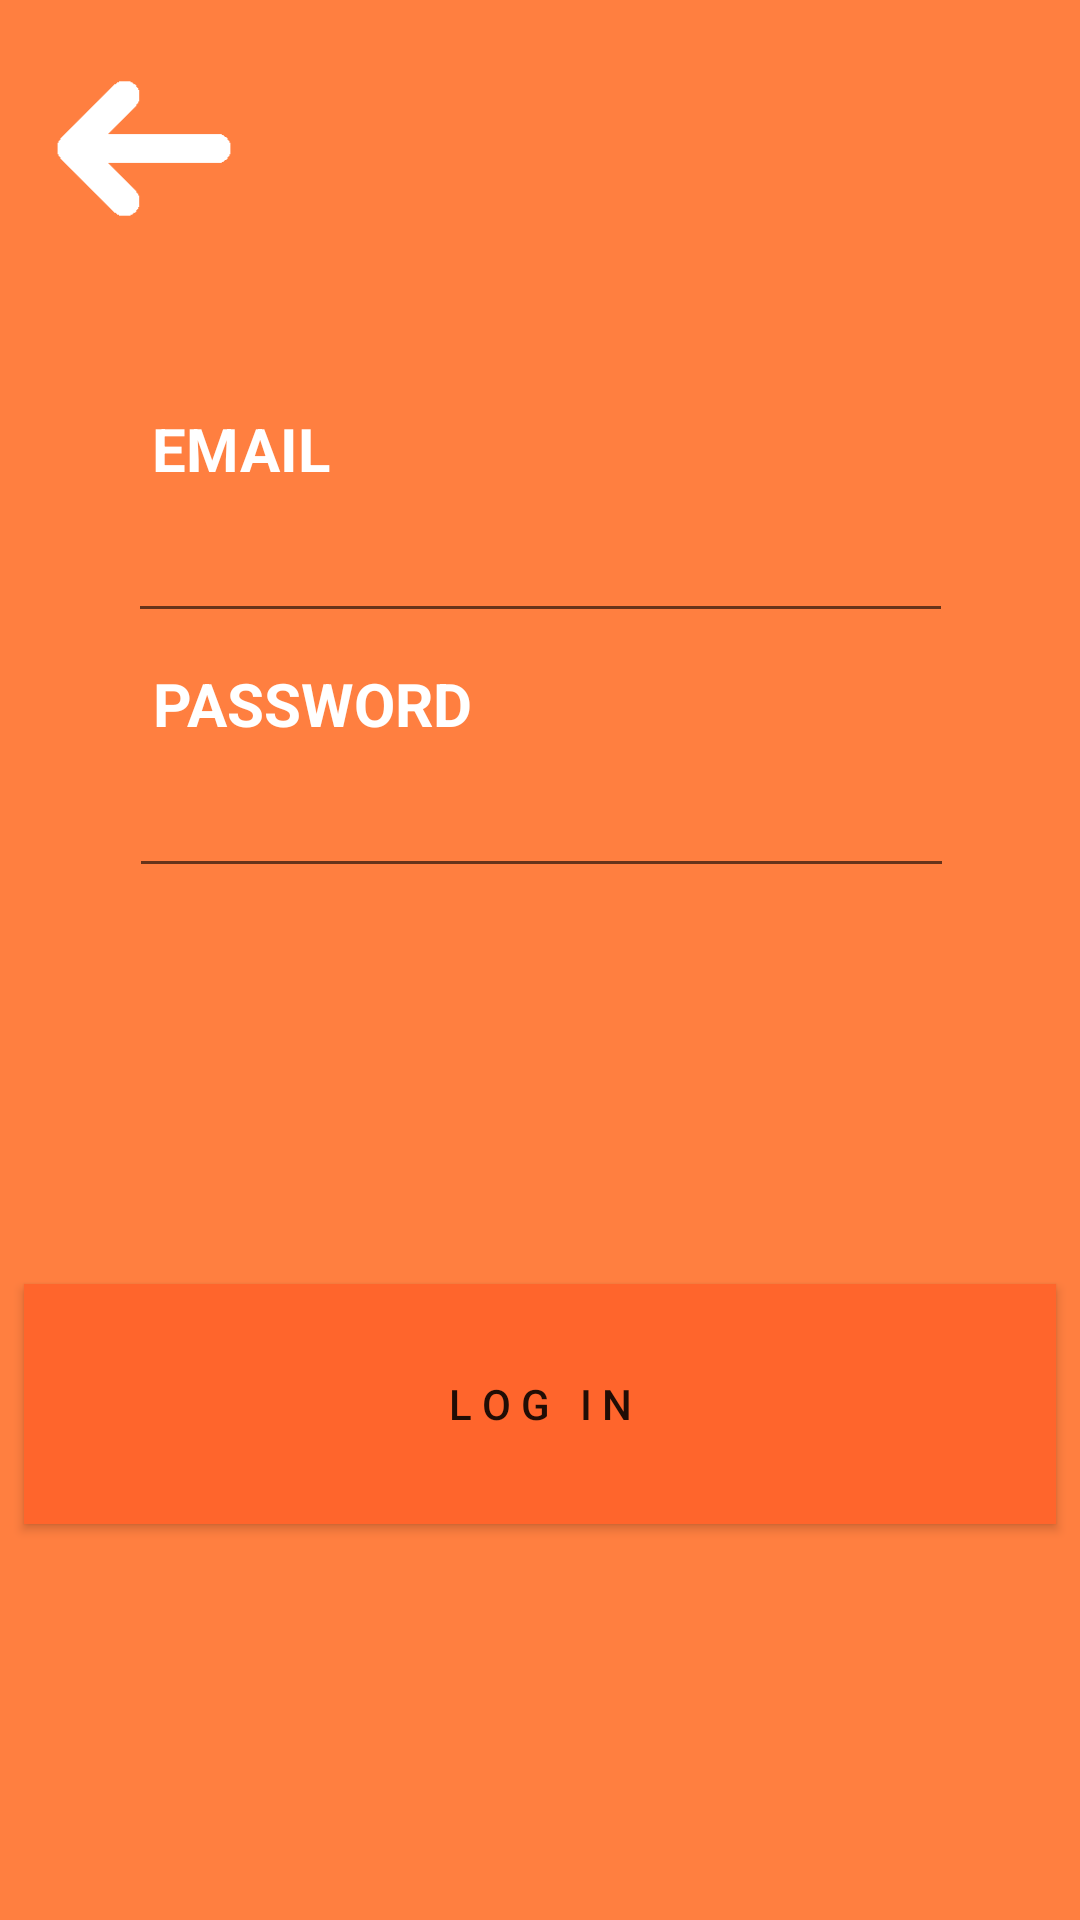

Layout XML and referenced resources for this Android screen:
<!-- AndroidManifest.xml: application theme AppTheme -->
<!-- res/layout/activity_log_in.xml -->
<?xml version="1.0" encoding="utf-8"?>
<android.support.constraint.ConstraintLayout
    xmlns:android="http://schemas.android.com/apk/res/android"
    xmlns:app="http://schemas.android.com/apk/res-auto"
    xmlns:tools="http://schemas.android.com/tools"
    android:layout_width="match_parent"
    android:layout_height="match_parent"
    android:background="#ff7f40"
    tools:context="com.garrettchestnut.pushapp.LogIn">

    <LinearLayout
        android:layout_width="372dp"
        android:layout_height="80dp"
        android:orientation="horizontal"
        android:id="@+id/linearLayout"
        android:layout_marginRight="8dp"
        app:layout_constraintRight_toRightOf="parent"
        android:layout_marginLeft="8dp"
        app:layout_constraintLeft_toLeftOf="parent"
        app:layout_constraintHorizontal_bias="0.0"
        android:weightSum="1"
        app:layout_constraintTop_toTopOf="parent"
        android:layout_marginTop="8dp"
        android:layout_marginBottom="8dp"
        app:layout_constraintBottom_toTopOf="@+id/signup"
        app:layout_constraintVertical_bias="0.0">

        <ImageView
            android:id="@+id/back_su"
            android:layout_width="64dp"
            android:layout_height="69dp"
            android:layout_marginLeft="8dp"
            android:layout_marginRight="8dp"
            android:layout_marginTop="7dp"
            android:onClick="back"
            app:layout_constraintHorizontal_bias="0.0"
            app:layout_constraintLeft_toLeftOf="parent"
            app:layout_constraintRight_toRightOf="parent"
            app:layout_constraintTop_toTopOf="parent"
            app:srcCompat="@drawable/white_arrow"
            />

    </LinearLayout>



    <TextView
        android:id="@+id/passTitle"
        android:layout_width="wrap_content"
        android:layout_height="wrap_content"
        android:text="PASSWORD"
        android:textColor="#ffffff"
        android:textSize="20sp"
        android:textStyle="bold"
        android:layout_marginBottom="0dp"
        app:layout_constraintBottom_toTopOf="@+id/passWord"
        android:layout_marginLeft="8dp"
        app:layout_constraintLeft_toLeftOf="@+id/passWord"/>

    <TextView
        android:id="@+id/eTitle"
        android:layout_width="wrap_content"
        android:layout_height="wrap_content"
        android:layout_marginBottom="0dp"
        android:layout_marginLeft="8dp"
        android:text="EMAIL"
        android:textColor="#ffffff"
        android:textSize="20sp"
        android:textStyle="bold"
        app:layout_constraintBottom_toTopOf="@+id/eMail"
        app:layout_constraintLeft_toLeftOf="@+id/eMail"/>

    <EditText
        android:id="@+id/passWord"
        android:layout_width="275dp"
        android:layout_height="48dp"
        android:layout_marginLeft="8dp"
        android:layout_marginRight="8dp"
        android:layout_marginTop="248dp"
        android:ems="10"
        android:inputType="textWebPassword"
        app:layout_constraintHorizontal_bias="0.507"
        app:layout_constraintLeft_toLeftOf="parent"
        app:layout_constraintRight_toRightOf="parent"
        app:layout_constraintTop_toTopOf="parent"/>

    <EditText
        android:id="@+id/eMail"
        android:layout_width="275dp"
        android:layout_height="48dp"
        android:ems="10"
        android:inputType="textPersonName"
        android:layout_marginLeft="8dp"
        app:layout_constraintLeft_toLeftOf="parent"
        android:layout_marginRight="8dp"
        app:layout_constraintRight_toRightOf="parent"
        android:layout_marginBottom="32dp"
        app:layout_constraintBottom_toTopOf="@+id/passWord"
        android:layout_marginTop="8dp"
        app:layout_constraintTop_toBottomOf="@+id/linearLayout"
        app:layout_constraintVertical_bias="0.93"/>

    <Button
        android:id="@+id/logInButton"
        android:layout_width="fill_parent"
        android:layout_height="80dp"
        android:layout_marginBottom="8dp"
        android:layout_marginLeft="8dp"
        android:layout_marginRight="8dp"
        android:layout_marginTop="8dp"
        android:background="#ff652c"
        android:onClick="logIn"
        android:text="L o g   I n"
        app:layout_constraintBottom_toBottomOf="parent"
        app:layout_constraintLeft_toLeftOf="parent"
        app:layout_constraintRight_toRightOf="parent"
        app:layout_constraintTop_toBottomOf="@+id/passWord"/>

</android.support.constraint.ConstraintLayout>
<!-- resources referenced by this layout -->
<resources>
  <!-- drawable white_arrow: png bitmap (drawable, 3522 bytes) -->
  <style name="AppTheme" parent="Theme.AppCompat.Light.NoActionBar">
          
          <item name="colorPrimary">@color/colorPrimary</item>
          <item name="colorPrimaryDark">@color/colorPrimaryDark</item>
          <item name="colorAccent">@color/colorAccent</item>
      </style>
  <!-- not gathered from this repository: default colours our renderer supplied (Android Studio template values) -->
  <color name="colorPrimary">#FF6200EE</color>
  <color name="colorPrimaryDark">#FF3700B3</color>
  <color name="colorAccent">#FF03DAC5</color>
</resources>
